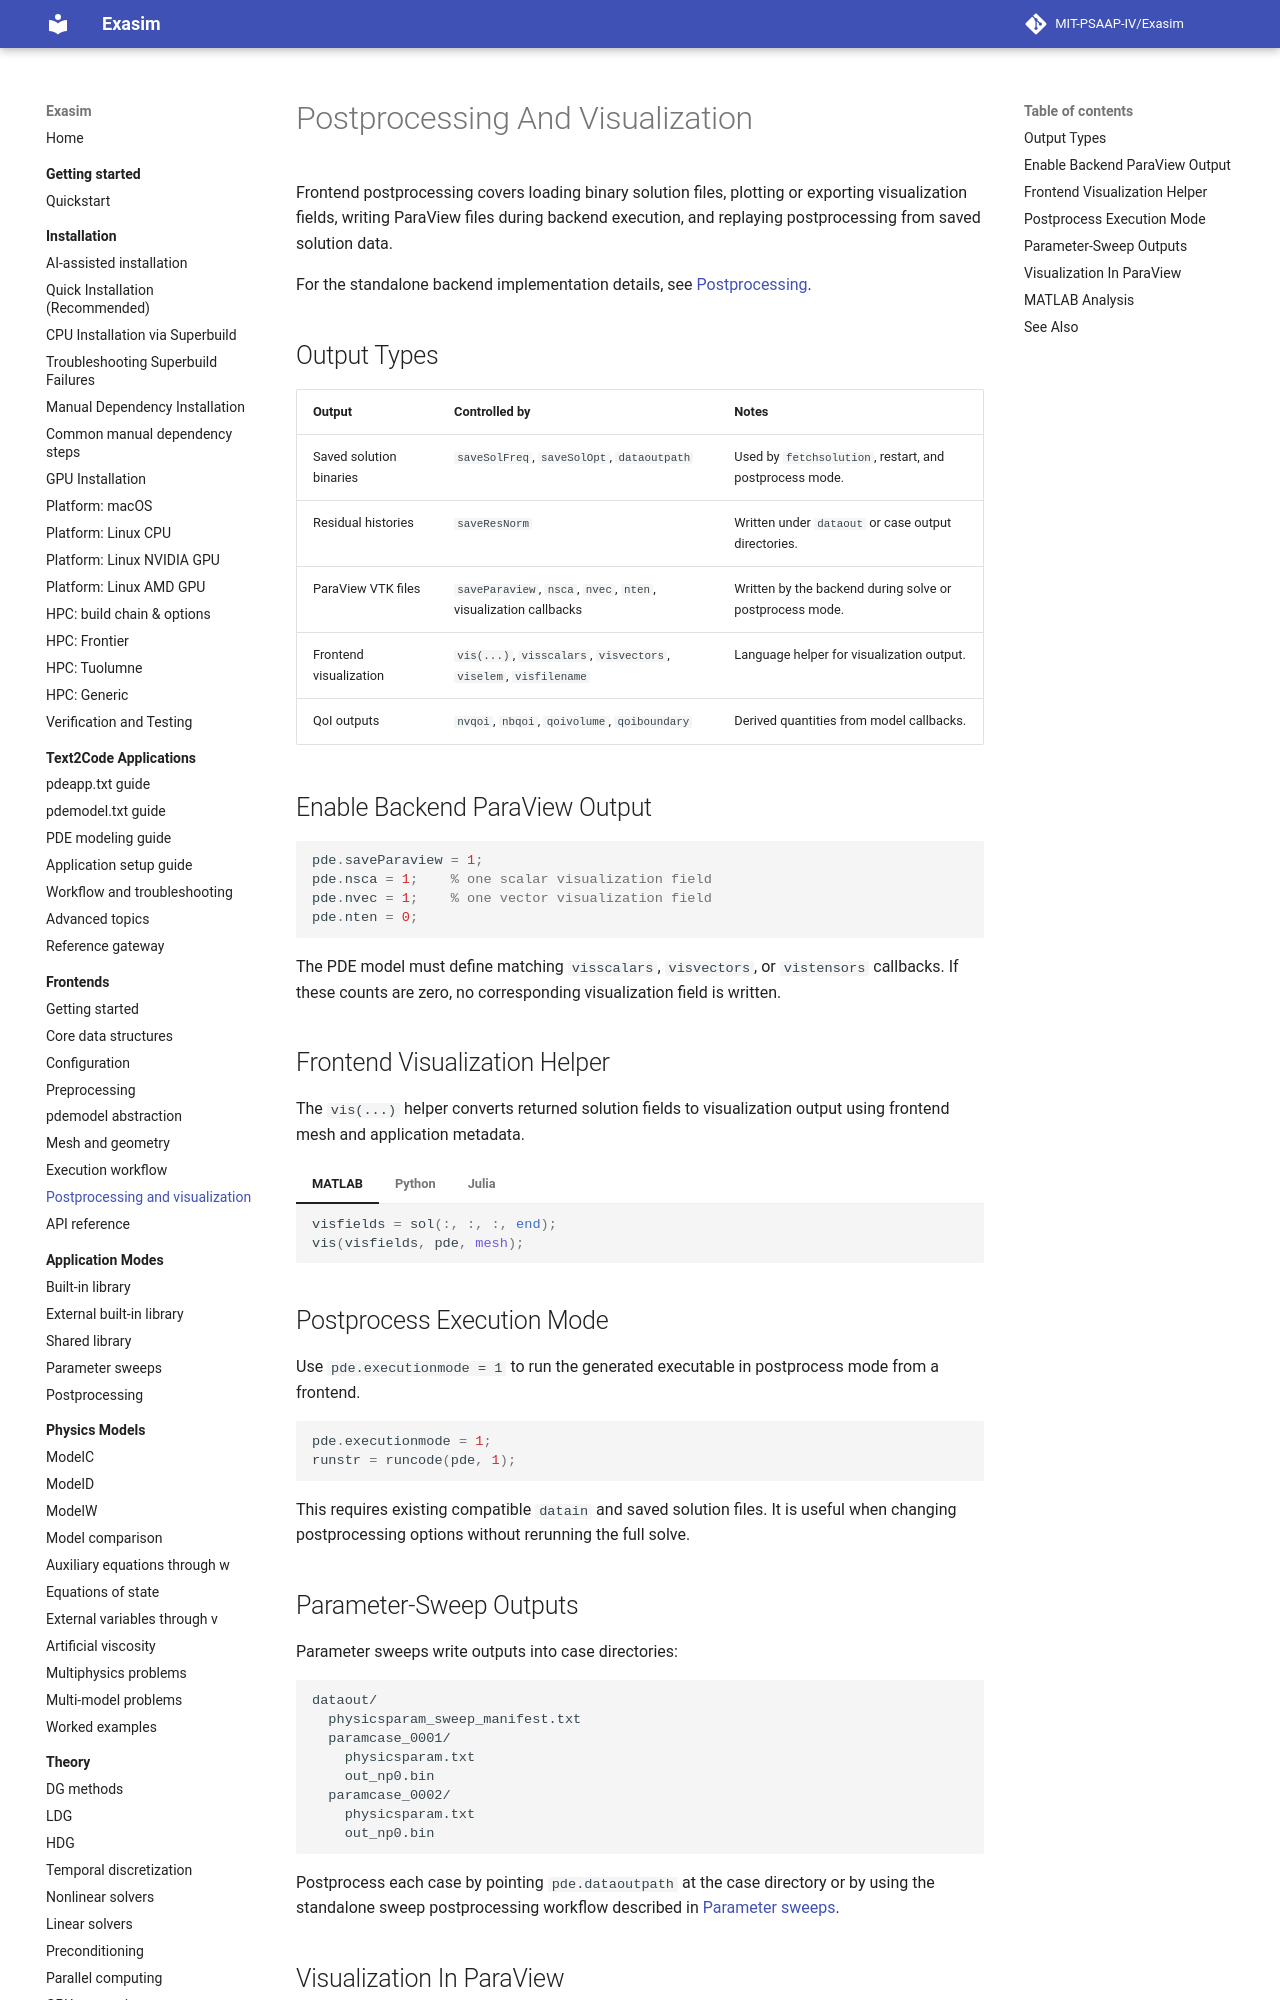

repository: MIT-PSAAP-IV/Exasim · page: frontends/postprocessing/index.html · generator: mkdocs

# Postprocessing And Visualization

Frontend postprocessing covers loading binary solution files, plotting or
exporting visualization fields, writing ParaView files during backend
execution, and replaying postprocessing from saved solution data.

For the standalone backend implementation details, see
[Postprocessing](../usage-modes/postprocessing.md).

## Output Types

| Output | Controlled by | Notes |
| --- | --- | --- |
| Saved solution binaries | `saveSolFreq`, `saveSolOpt`, `dataoutpath` | Used by `fetchsolution`, restart, and postprocess mode. |
| Residual histories | `saveResNorm` | Written under `dataout` or case output directories. |
| ParaView VTK files | `saveParaview`, `nsca`, `nvec`, `nten`, visualization callbacks | Written by the backend during solve or postprocess mode. |
| Frontend visualization | `vis(...)`, `visscalars`, `visvectors`, `viselem`, `visfilename` | Language helper for visualization output. |
| QoI outputs | `nvqoi`, `nbqoi`, `qoivolume`, `qoiboundary` | Derived quantities from model callbacks. |

## Enable Backend ParaView Output

```matlab
pde.saveParaview = 1;
pde.nsca = 1;    % one scalar visualization field
pde.nvec = 1;    % one vector visualization field
pde.nten = 0;
```

The PDE model must define matching `visscalars`, `visvectors`, or `vistensors`
callbacks. If these counts are zero, no corresponding visualization field is
written.

## Frontend Visualization Helper

The `vis(...)` helper converts returned solution fields to visualization output
using frontend mesh and application metadata.

=== "MATLAB"

    ```matlab
    visfields = sol(:, :, :, end);
    vis(visfields, pde, mesh);
    ```

=== "Python"

    ```python
    from exasim import vis
    vis(sol, pde, mesh)
    ```

=== "Julia"

    ```julia
    Exasim.vis(sol, pde, mesh)
    ```
